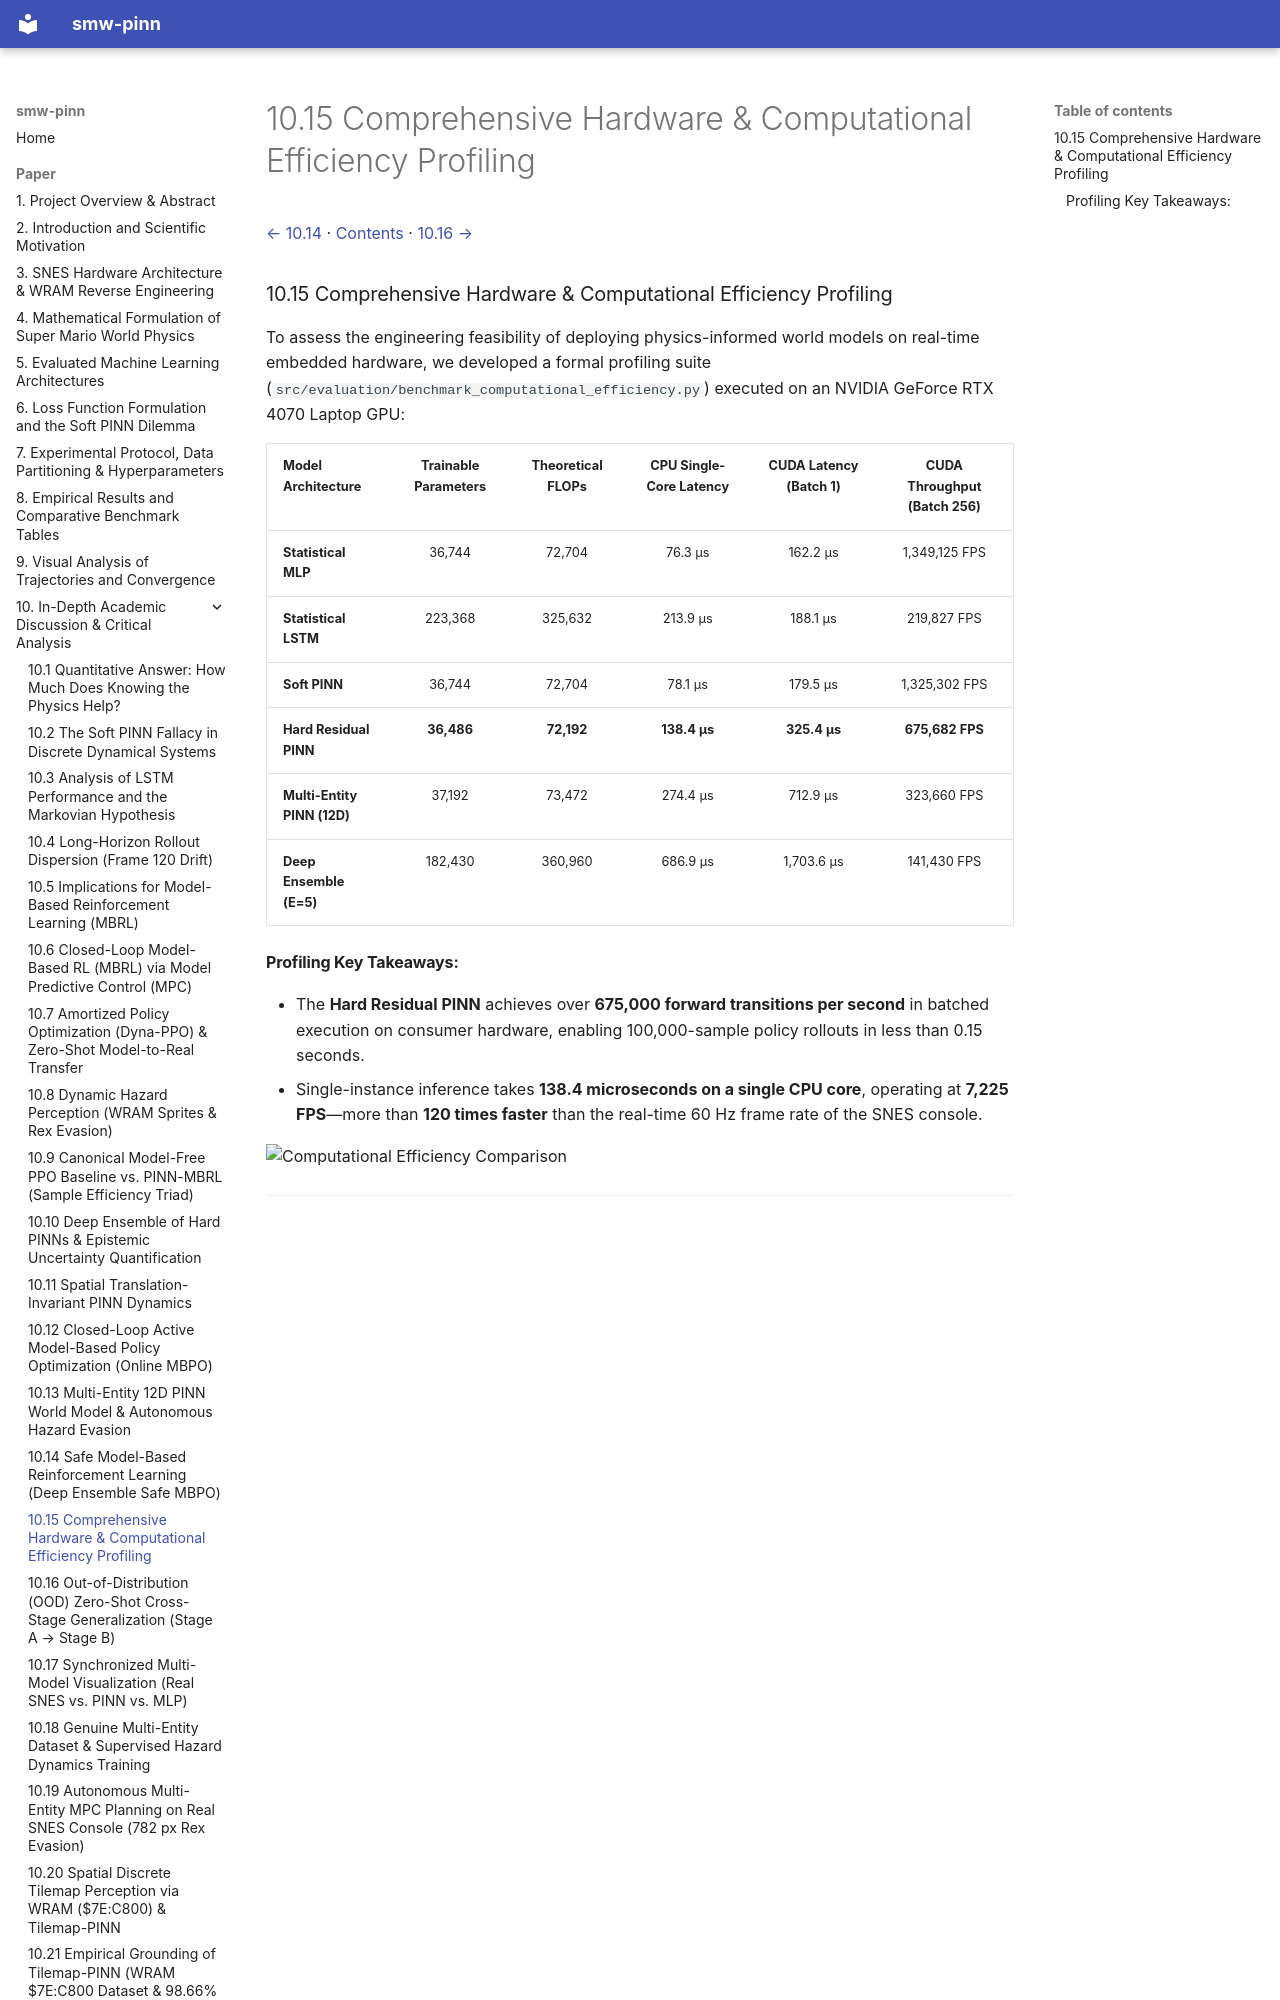

repository: PedroM2626/smw-sciml · page: paper/10-15-comprehensive-hardware-computational-efficiency-profiling.html · generator: mkdocs

[← 10.14](10-14-safe-model-based-reinforcement-learning-deep-ensemble-safe.md) · [Contents](../../README.md#contents) · [10.16 →](10-16-out-of-distribution-ood-zero-shot-cross-stage-generalization-stage-a.md)
